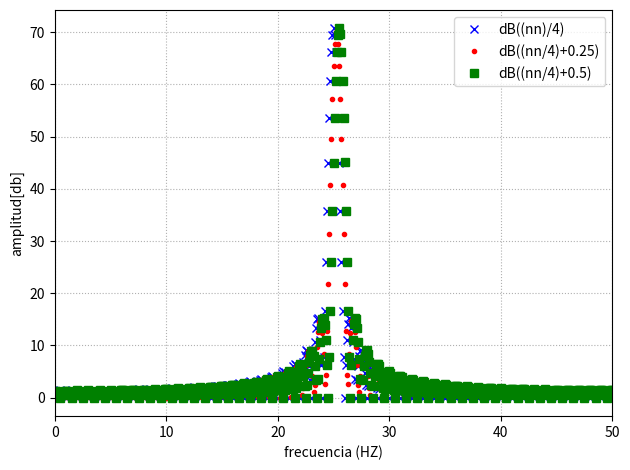

This figure's Python source:


import numpy as np
import matplotlib.pyplot as plt
from numpy.fft import fft


nn=100
fs=nn
deltaf=fs/nn

t=np.arange(0,(nn)/fs,1/fs)
y=np.sin(np.pi*2*(nn/4)*t)
dev_y=np.std(y)
y=y/dev_y

z=np.sin(np.pi*2*((nn/4)+0.25)*t)
dev_z=np.std(z)
z=z/dev_z

w=np.sin(np.pi*2*((nn/4)+0.5)*t)
dev_w=np.std(w)
w=w/dev_w


fftY=np.fft.fft(y,n=10*nn)
fftZ=np.fft.fft(z,n=10*nn)
fftW=np.fft.fft(w,n=10*nn)

ffYabs=np.abs(fftY)
ffZabs=np.abs(fftZ)
ffWabs=np.abs(fftW)

plt.figure(1)
plt.clf

ff=np.arange(10*nn)*fs/(10*nn) #escala el eje en frecuencia no normalizada por resolucion espectral
                        #para pasar de eje de muestra a frecuencia, multiplico n por la resolucion espectral 



plt.plot(ff,ffYabs, label="dB((nn)/4)",linestyle='',marker='x' ,color='b')

plt.plot(ff,ffZabs, label="dB((nn/4)+0.25)",linestyle='',marker='.' ,color='r')

plt.plot(ff,ffWabs, label="dB((nn/4)+0.5)",linestyle='',marker='s' ,color='g')


plt.legend()
plt.grid(True, linestyle=':') 
plt.xlabel('frecuencia (HZ)')
plt.ylabel('amplitud[db]')
plt.xlim(0,nn/2)
#plt.axis([0,nn/2,0,10000]
plt.draw()
plt.tight_layout() 

plt.show()

#parsebal---------------------------------
energia_y=np.sum(np.abs(y)**2)
energia_ffy=np.sum(np.abs(fftY)**2)/nn
print("energia de la señal de frecuencia N/4")
print(f"{energia_y:.2f}")
print("energia de tranformada de la señal de frecuencia N/4")
print(f"{energia_ffy:.2f}")
energia_z=np.sum(np.abs(z)**2)
energia_ffz=np.sum(np.abs(fftZ)**2)/nn
print("energia de la señal de frecuencia N/4")
print(f"{energia_z:.6f}")
print("energia de tranformada de la señal de frecuencia N/4+0.25")
print(f"{energia_ffz:.6f}")
energia_w=np.sum(np.abs(w)**2)
energia_ffw=np.sum(np.abs(fftW)**2)/nn
print("energia de la señal de frecuencia N/4+0.5")
print(f"{energia_w:.2f}")
print("energia de tranformada de la señal de frecuencia N/4+0.5")
print(f"{energia_ffw:.2f}")